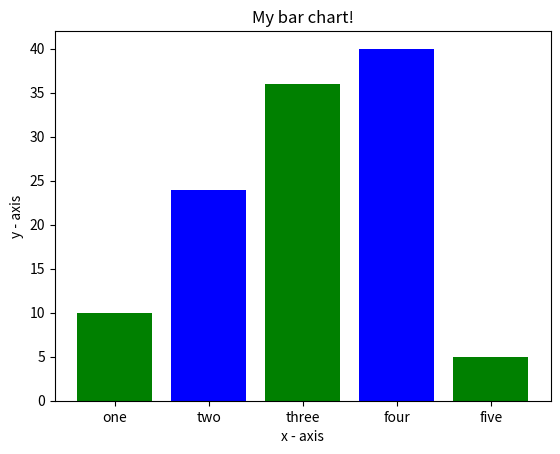

Here is the Python script that generated this plot:
import matplotlib.pyplot as plt
 
# x-coordinates of left sides of bars 
left = [1, 2, 3, 4, 5]
 
# heights of bars
height = [10, 24, 36, 40, 5]
 
# labels for bars
tick_label = ['one', 'two', 'three', 'four', 'five']
 
# plotting a bar chart
plt.bar(left, height, tick_label = tick_label,
        width = 0.8, color = ['green', 'blue'])
 
# naming the x-axis
plt.xlabel('x - axis')
# naming the y-axis
plt.ylabel('y - axis')
# plot title
plt.title('My bar chart!')
 
# function to show the plot
plt.show()
